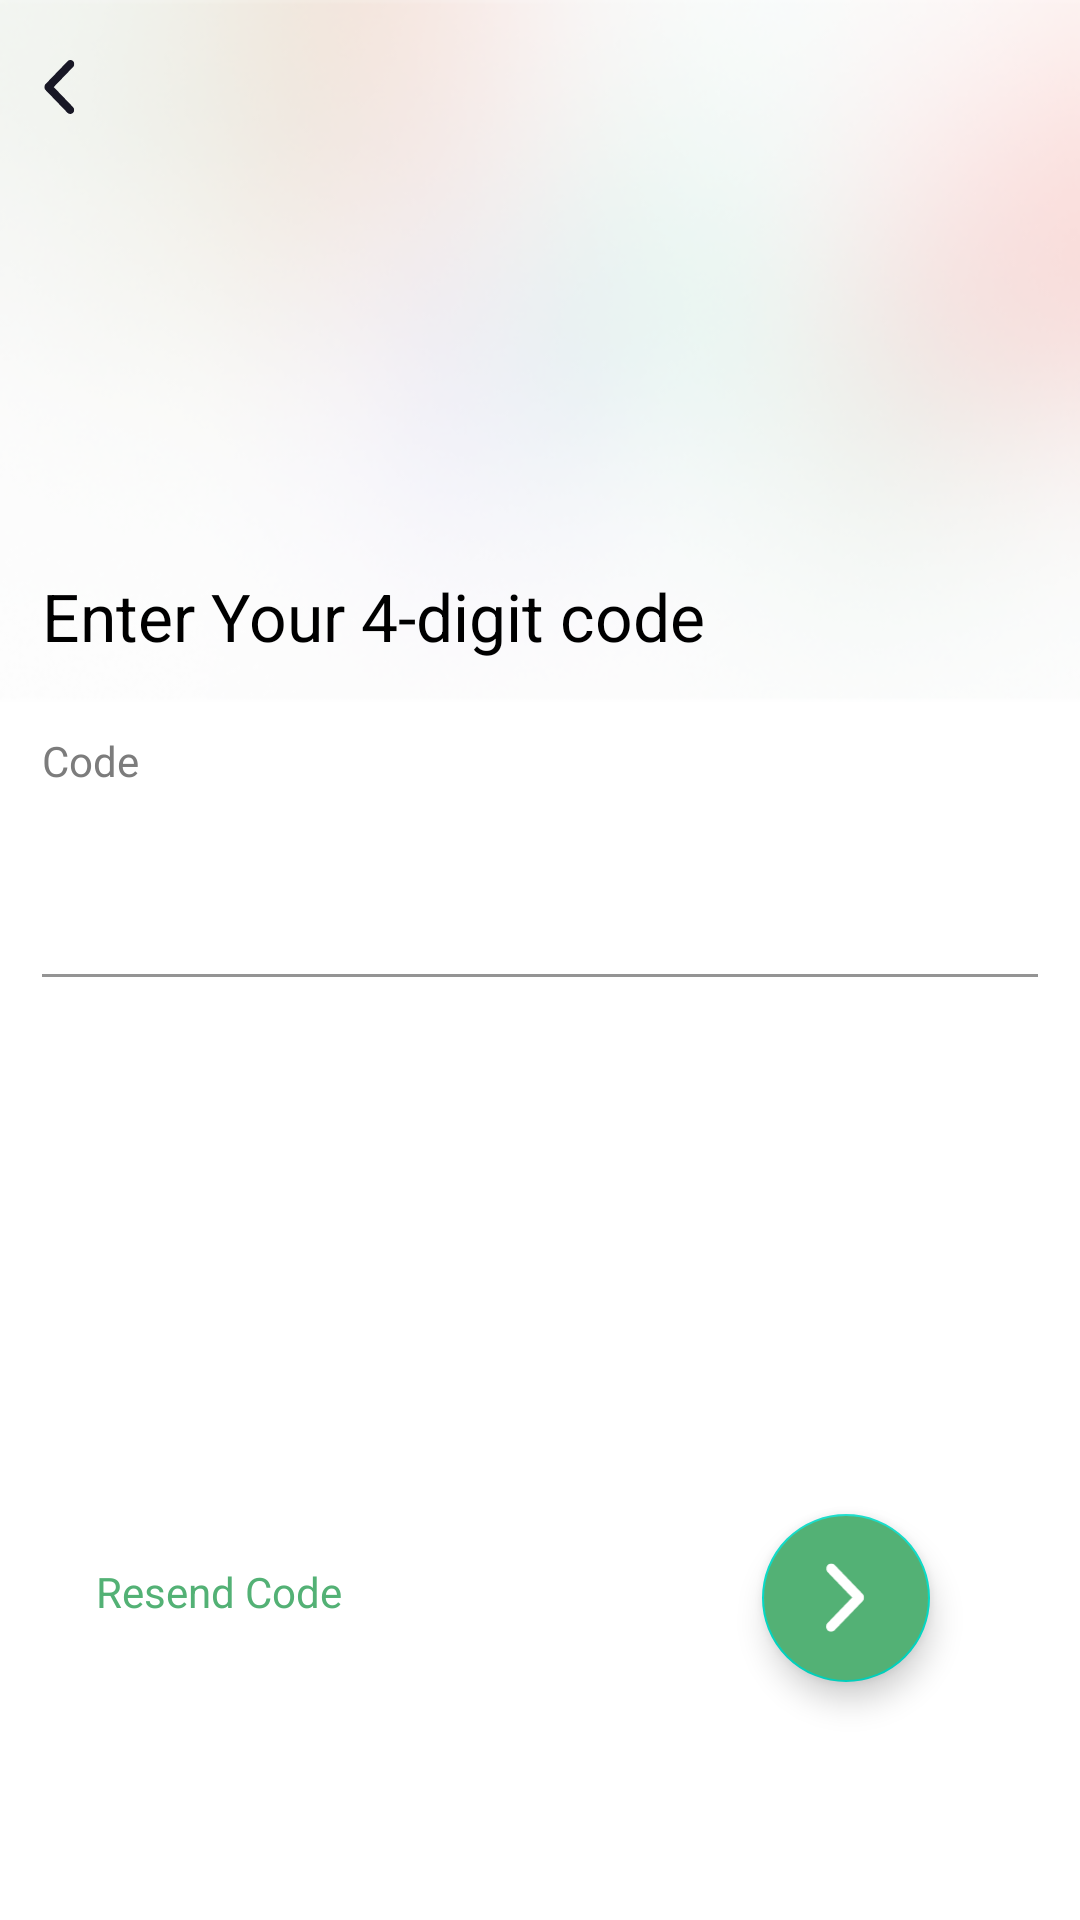

Reconstruct the res/layout file that produces this screen, plus the resources it refers to.
<!-- AndroidManifest.xml: application theme Theme.Nectar -->
<!-- res/layout/fragment_verification.xml -->
<?xml version="1.0" encoding="utf-8"?>
<androidx.appcompat.widget.LinearLayoutCompat xmlns:android="http://schemas.android.com/apk/res/android"
    xmlns:app="http://schemas.android.com/apk/res-auto"
    android:layout_width="match_parent"
    android:layout_height="match_parent"
    android:orientation="vertical">

    <FrameLayout
        android:layout_width="match_parent"
        android:layout_height="wrap_content">


        <androidx.appcompat.widget.AppCompatImageView
            android:layout_width="match_parent"
            android:layout_height="wrap_content"
            android:scaleType="fitXY"
            app:srcCompat="@drawable/bg_background_auth" />


        <androidx.appcompat.widget.AppCompatImageView
            android:layout_width="wrap_content"
            android:layout_height="wrap_content"
            android:layout_marginTop="6dp"
            android:padding="14dp"
            app:srcCompat="@drawable/ic_left" />

        <androidx.appcompat.widget.AppCompatTextView
            android:layout_width="wrap_content"
            android:layout_height="wrap_content"
            android:layout_gravity="bottom"
            android:padding="14dp"
            android:text="@string/enter_your_4_digit_code"
            android:textColor="@color/black"
            android:textSize="22sp" />

    </FrameLayout>

    <RelativeLayout
        android:layout_width="match_parent"
        android:layout_height="match_parent"
        android:layout_marginHorizontal="14dp"
        android:orientation="vertical"
        android:paddingTop="10dp">

        <androidx.appcompat.widget.AppCompatTextView
            android:id="@+id/no"
            android:layout_width="wrap_content"
            android:layout_height="wrap_content"
            android:layout_alignParentStart="true"
            android:layout_alignParentTop="true"
            android:text="@string/code"
            android:textColor="@color/label_color" />


        <com.google.android.material.textfield.TextInputLayout
            android:id="@+id/layPhoneNo"
            android:layout_width="match_parent"
            android:layout_height="wrap_content"
            android:layout_alignTop="@+id/no"
            android:layout_marginTop="20dp"
            android:textColorHint="@color/black"
            app:placeholderText="@string/hint"
            app:hintTextColor="@color/black"
            app:placeholderTextColor="@color/black">

            <com.google.android.material.textfield.TextInputEditText
                android:id="@+id/etOtp"
                android:layout_width="match_parent"
                android:layout_height="wrap_content"
                android:background="@android:color/transparent"
                android:inputType="phone"
                android:padding="20dp"
                android:textColor="@color/black"
                android:textColorHint="@color/black"
                android:textSize="16sp" />

        </com.google.android.material.textfield.TextInputLayout>

        <androidx.appcompat.widget.LinearLayoutCompat
            android:layout_width="match_parent"
            android:layout_height="wrap_content"
            android:layout_alignParentBottom="true"
            android:layout_marginBottom="-1dp"
            android:orientation="horizontal"
            android:padding="18dp"
            android:paddingBottom="16dp">

            <androidx.appcompat.widget.AppCompatTextView
                android:layout_width="wrap_content"
                android:layout_height="wrap_content"
                android:layout_gravity="center_vertical"
                android:layout_marginBottom="24dp"
                android:layout_weight="1"
                android:text="@string/resend_code"
                android:textColor="@color/app_color" />

            <com.google.android.material.floatingactionbutton.FloatingActionButton
                android:id="@+id/fabNext"
                android:layout_width="wrap_content"
                android:layout_height="wrap_content"
                android:layout_alignParentEnd="true"
                android:layout_alignParentBottom="true"
                android:layout_marginEnd="6dp"
                android:layout_marginBottom="44dp"
                android:backgroundTint="@color/app_color"
                android:contentDescription="@string/project_id"
                android:src="@drawable/ic_right"
                app:tint="@color/white"
                app:useCompatPadding="true" />

        </androidx.appcompat.widget.LinearLayoutCompat>


    </RelativeLayout>


</androidx.appcompat.widget.LinearLayoutCompat>
<!-- resources referenced by this layout -->
<resources>
  <color name="app_color">#53B175</color>
  <color name="black">#FF000000</color>
  <color name="label_color">#7C7C7C</color>
  <color name="white">#FFFFFFFF</color>
  <!-- drawable bg_background_auth: png bitmap (drawable, 46955 bytes) -->
  <!-- drawable ic_left (drawable) -->
  <vector xmlns:android="http://schemas.android.com/apk/res/android"
      android:width="11dp"
      android:height="18dp"
      android:viewportWidth="11"
      android:viewportHeight="18">
    <group>
      <clip-path
          android:pathData="M0.77,0h10v18h-10z"/>
      <path
          android:pathData="M10.366,15.726C10.601,15.983 10.731,16.322 10.718,16.674C10.718,17.026 10.587,17.35 10.34,17.608C10.105,17.851 9.779,18 9.44,18C9.101,18 8.775,17.878 8.528,17.635L1.148,9.974C1.031,9.853 0.94,9.704 0.874,9.541C0.809,9.379 0.77,9.203 0.77,9.027C0.77,8.851 0.809,8.675 0.874,8.499C0.94,8.337 1.031,8.188 1.148,8.066L8.528,0.406C8.645,0.284 8.788,0.176 8.945,0.108C9.114,0.041 9.284,0 9.453,0C9.623,0 9.805,0.027 9.962,0.095C10.118,0.162 10.262,0.271 10.392,0.392C10.509,0.514 10.601,0.677 10.666,0.839C10.744,1.002 10.77,1.177 10.77,1.367C10.77,1.543 10.731,1.719 10.666,1.881C10.601,2.044 10.496,2.192 10.366,2.328L3.912,9.027L5.138,10.286L10.366,15.726Z"
          android:fillColor="#181725"/>
    </group>
  </vector>
  <!-- drawable ic_right (drawable) -->
  <vector xmlns:android="http://schemas.android.com/apk/res/android"
      android:width="11dp"
      android:height="19dp"
      android:viewportWidth="11"
      android:viewportHeight="19">
    <group>
      <clip-path
          android:pathData="M10.262,18.402l-10,-0l-0,-18l10,-0z"/>
      <path
          android:pathData="M0.667,2.676C0.432,2.419 0.301,2.081 0.314,1.729C0.314,1.377 0.445,1.052 0.693,0.795C0.927,0.551 1.253,0.402 1.592,0.402C1.931,0.402 2.257,0.524 2.505,0.768L9.884,8.428C10.002,8.55 10.093,8.699 10.158,8.861C10.223,9.023 10.262,9.199 10.262,9.375C10.262,9.551 10.223,9.727 10.158,9.903C10.093,10.066 10.002,10.214 9.884,10.336L2.505,17.996C2.387,18.118 2.244,18.226 2.088,18.294C1.918,18.362 1.749,18.402 1.579,18.402C1.41,18.402 1.227,18.375 1.071,18.308C0.914,18.24 0.771,18.132 0.64,18.01C0.523,17.888 0.432,17.726 0.367,17.563C0.288,17.401 0.262,17.225 0.262,17.035C0.262,16.86 0.301,16.684 0.367,16.521C0.432,16.359 0.536,16.21 0.667,16.074L7.12,9.375L5.895,8.117L0.667,2.676Z"
          android:fillColor="#FFF9FF"/>
    </group>
  </vector>
  <string name="code">Code</string>
  <string name="enter_your_4_digit_code">Enter Your 4-digit code</string>
  <string name="hint">_ _ _ _</string>
  <string name="resend_code">Resend Code</string>
  <style name="Theme.Nectar" parent="Theme.MaterialComponents.Light.NoActionBar">
          
          <item name="colorPrimary">@color/text_color_faded_white</item>
          <item name="colorPrimaryVariant">@color/text_color_faded_white</item>
          <item name="colorOnPrimary">@color/white</item>
          
          <item name="colorSecondary">@color/teal_200</item>
          <item name="colorSecondaryVariant">@color/teal_700</item>
          <item name="colorOnSecondary">@color/black</item>
          
          <item name="android:statusBarColor">@android:color/transparent</item>
          
          <item name="android:windowTranslucentStatus">true</item>
          <item name="android:windowTranslucentNavigation">true</item>
      </style>
  <color name="text_color_faded_white">#92FCFCFC</color>
  <color name="teal_200">#FF03DAC5</color>
  <color name="teal_700">#FF018786</color>
</resources>
